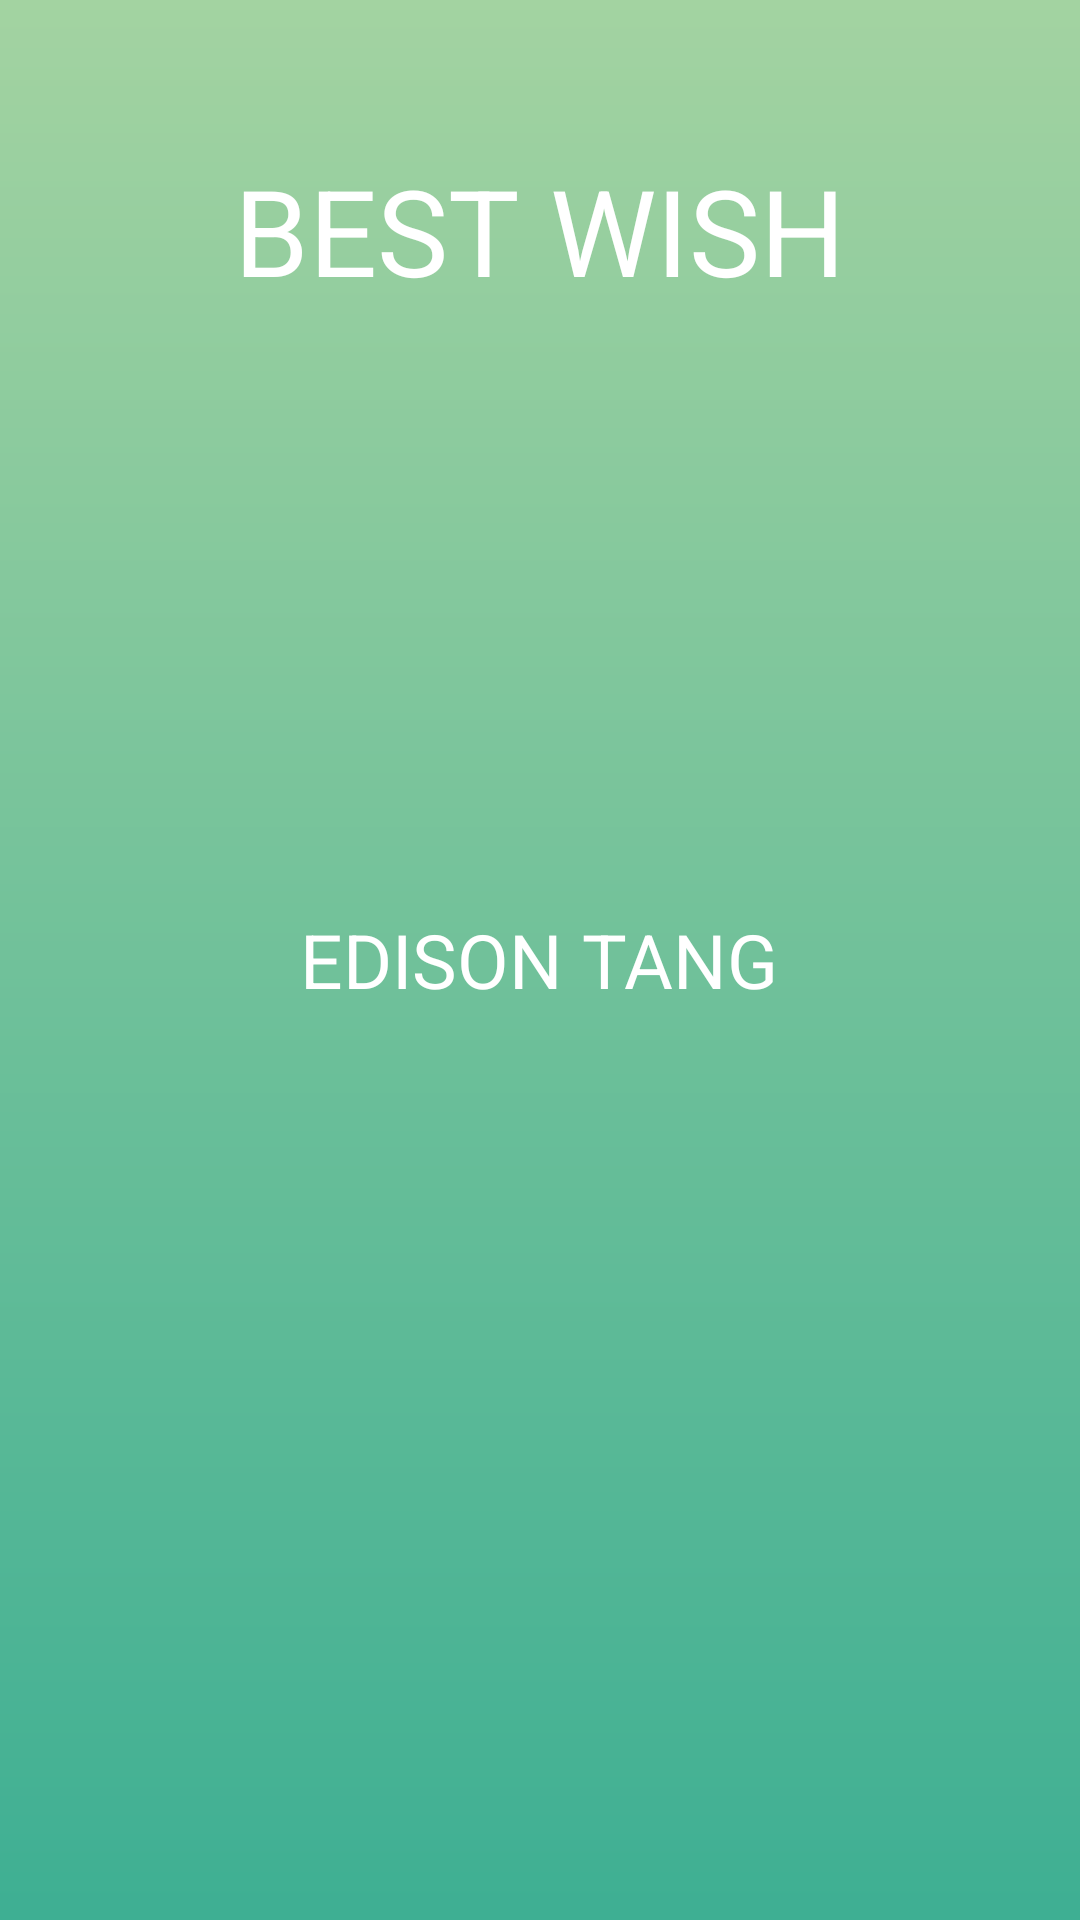

Write the Android layout XML for this screen, with the resource values it uses.
<!-- AndroidManifest.xml: application theme AppTheme -->
<!-- res/layout/activity_person_info.xml -->
<?xml version="1.0" encoding="utf-8"?>
<RelativeLayout xmlns:android="http://schemas.android.com/apk/res/android"
    android:id="@+id/activity_main"
    android:layout_width="match_parent"
    android:layout_height="match_parent"
    android:background="@drawable/drawable_background">


    <TextView
        android:id="@+id/tv_word"
        android:layout_width="wrap_content"
        android:layout_height="wrap_content"
        android:layout_centerHorizontal="true"
        android:layout_marginTop="50dp"
        android:text="BEST WISH"
        android:textColor="@color/white"
        android:textSize="40sp" />

    <TextView
        android:id="@+id/tv_name"
        android:layout_width="wrap_content"
        android:layout_height="wrap_content"
        android:layout_centerInParent="true"
        android:layout_marginTop="50dp"
        android:text="EDISON TANG"
        android:textColor="@color/white"
        android:textSize="25sp" />
</RelativeLayout>
<!-- resources referenced by this layout -->
<resources>
  <color name="white">#FFFFFF</color>
  <!-- drawable drawable_background (drawable) -->
  <?xml version="1.0" encoding="utf-8"?>
  <shape xmlns:android="http://schemas.android.com/apk/res/android">
      <gradient
          android:angle="90"
          android:endColor="@color/colorPrimary"
          android:startColor="@color/colorPrimaryDark" />
  </shape>
  <style name="AppTheme" parent="@android:style/Theme.NoTitleBar.Fullscreen">
          
          <item name="android:windowBackground">@color/appBackground</item>
      </style>
  <color name="colorPrimary">#A3D3A1</color>
  <color name="colorPrimaryDark">#3EAF93</color>
  <color name="appBackground">#FFFFFF</color>
</resources>
